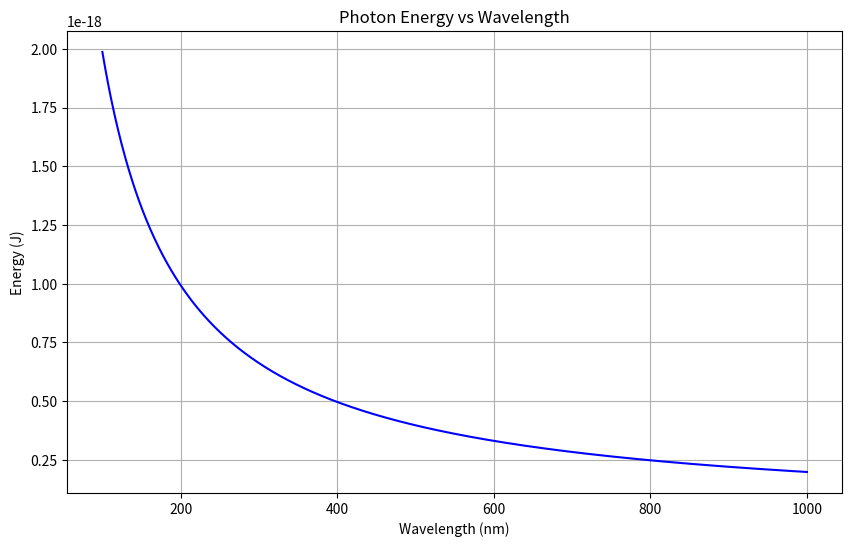
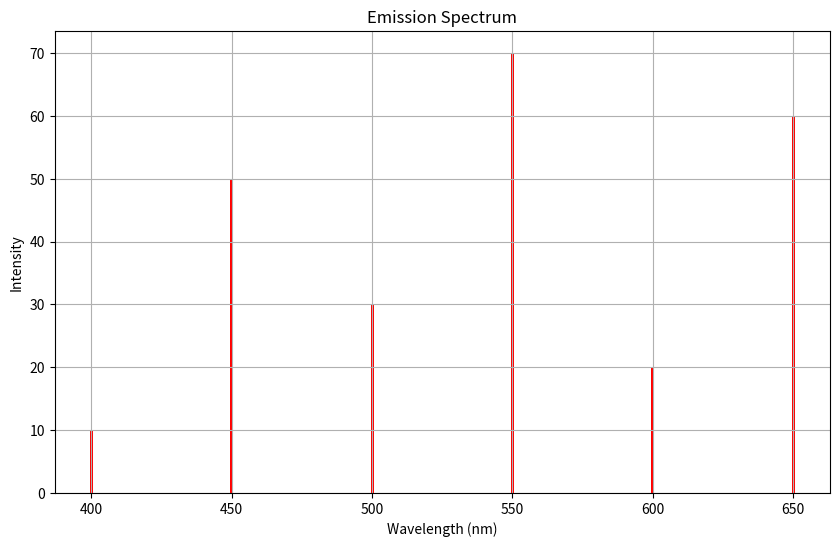
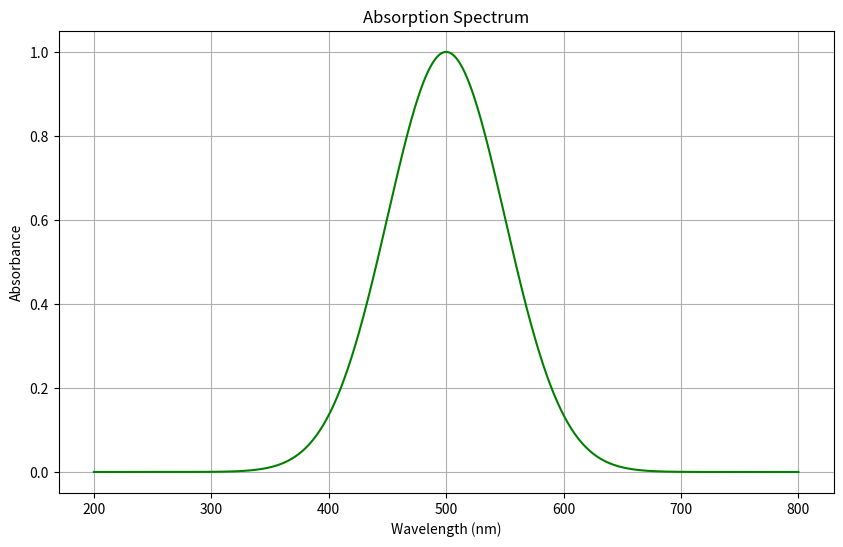
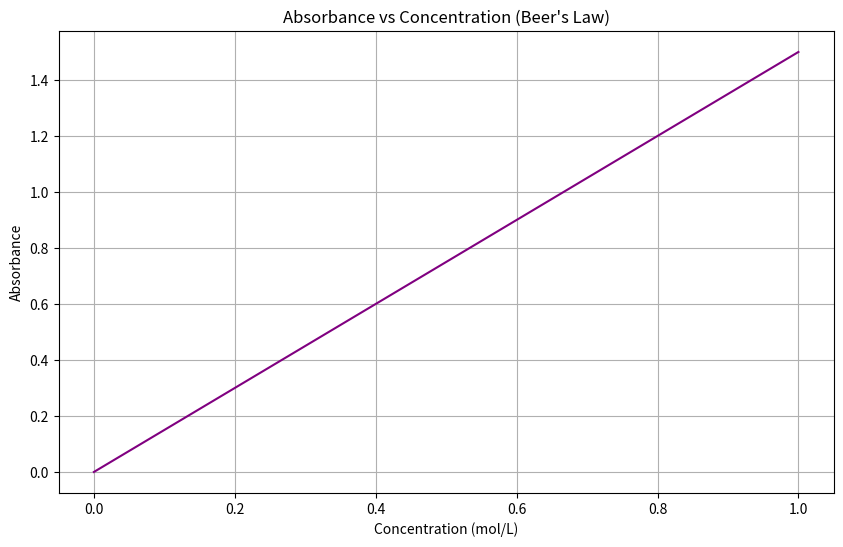

Write the Python code that produced these figures, in order.
import matplotlib.pyplot as plt
import numpy as np

# Constants
PLANCK_CONSTANT = 6.62607015e-34  # Planck's constant in J·s
SPEED_OF_LIGHT = 2.998e8  # Speed of light in m/s

def energy_of_photon(wavelength_nm):
    """
    Calculate the energy of a photon given its wavelength.
    
    Parameters:
    wavelength_nm (float): Wavelength in nanometers (nm)
    
    Returns:
    float: Energy of the photon in joules (J)
    """
    wavelength_m = wavelength_nm * 1e-9  # Convert wavelength from nm to m
    energy = (PLANCK_CONSTANT * SPEED_OF_LIGHT) / wavelength_m
    return energy

def plot_energy_vs_wavelength(wavelength_range_nm):
    """
    Plot the energy of photons as a function of wavelength.
    
    Parameters:
    wavelength_range_nm (tuple): Range of wavelengths in nanometers (start, end)
    """
    wavelengths_nm = np.linspace(wavelength_range_nm[0], wavelength_range_nm[1], 1000)
    energies_j = [energy_of_photon(wl) for wl in wavelengths_nm]
    
    plt.figure(figsize=(10, 6))
    plt.plot(wavelengths_nm, energies_j, color='blue')
    plt.xlabel('Wavelength (nm)')
    plt.ylabel('Energy (J)')
    plt.title('Photon Energy vs Wavelength')
    plt.grid(True)
    plt.show()

def emission_spectrum(wavelengths_nm, intensities):
    """
    Plot the emission spectrum.
    
    Parameters:
    wavelengths_nm (list): List of wavelengths in nanometers
    intensities (list): Corresponding intensities of the emitted light
    """
    plt.figure(figsize=(10, 6))
    plt.bar(wavelengths_nm, intensities, color='red', width=1)
    plt.xlabel('Wavelength (nm)')
    plt.ylabel('Intensity')
    plt.title('Emission Spectrum')
    plt.grid(True)
    plt.show()

def absorption_spectrum(wavelengths_nm, absorbances):
    """
    Plot the absorption spectrum.
    
    Parameters:
    wavelengths_nm (list): List of wavelengths in nanometers
    absorbances (list): Corresponding absorbances of the substance
    """
    plt.figure(figsize=(10, 6))
    plt.plot(wavelengths_nm, absorbances, color='green')
    plt.xlabel('Wavelength (nm)')
    plt.ylabel('Absorbance')
    plt.title('Absorption Spectrum')
    plt.grid(True)
    plt.show()

def beers_law(absorptivity, concentration, path_length):
    """
    Calculate absorbance using Beer's Law.
    
    Parameters:
    absorptivity (float): Molar absorptivity coefficient (L/(mol*cm))
    concentration (float): Concentration of the solution (mol/L)
    path_length (float): Path length of the cell (cm)
    
    Returns:
    float: Absorbance (A)
    """
    absorbance = absorptivity * concentration * path_length
    return absorbance

def plot_beers_law(absorptivity, path_length, concentration_range):
    """
    Plot absorbance as a function of concentration using Beer's Law.
    
    Parameters:
    absorptivity (float): Molar absorptivity coefficient (L/(mol*cm))
    path_length (float): Path length of the cell (cm)
    concentration_range (tuple): Range of concentrations (start, end)
    """
    concentrations = np.linspace(concentration_range[0], concentration_range[1], 100)
    absorbances = [beers_law(absorptivity, c, path_length) for c in concentrations]
    
    plt.figure(figsize=(10, 6))
    plt.plot(concentrations, absorbances, color='purple')
    plt.xlabel('Concentration (mol/L)')
    plt.ylabel('Absorbance')
    plt.title("Absorbance vs Concentration (Beer's Law)")
    plt.grid(True)
    plt.show()

# Example usage
wavelength = 500  # Example wavelength in nm
energy = energy_of_photon(wavelength)
print(f"The energy of a photon with a wavelength of {wavelength} nm is {energy:.3e} J")

# Plot the relationship between wavelength and photon energy
plot_energy_vs_wavelength((100, 1000))

# Example emission spectrum data
emission_wavelengths = [400, 450, 500, 550, 600, 650]
emission_intensities = [10, 50, 30, 70, 20, 60]
emission_spectrum(emission_wavelengths, emission_intensities)

# Example absorption spectrum data
absorption_wavelengths = np.linspace(200, 800, 600)
absorption_absorbances = np.exp(-((absorption_wavelengths - 500) ** 2) / (2 * 50 ** 2))
absorption_spectrum(absorption_wavelengths, absorption_absorbances)

# Example Beer's Law data
absorptivity = 1.5  # Example molar absorptivity coefficient in L/(mol*cm)
path_length = 1.0  # Example path length in cm
concentration_range = (0, 1)  # Example concentration range in mol/L
plot_beers_law(absorptivity, path_length, concentration_range)
